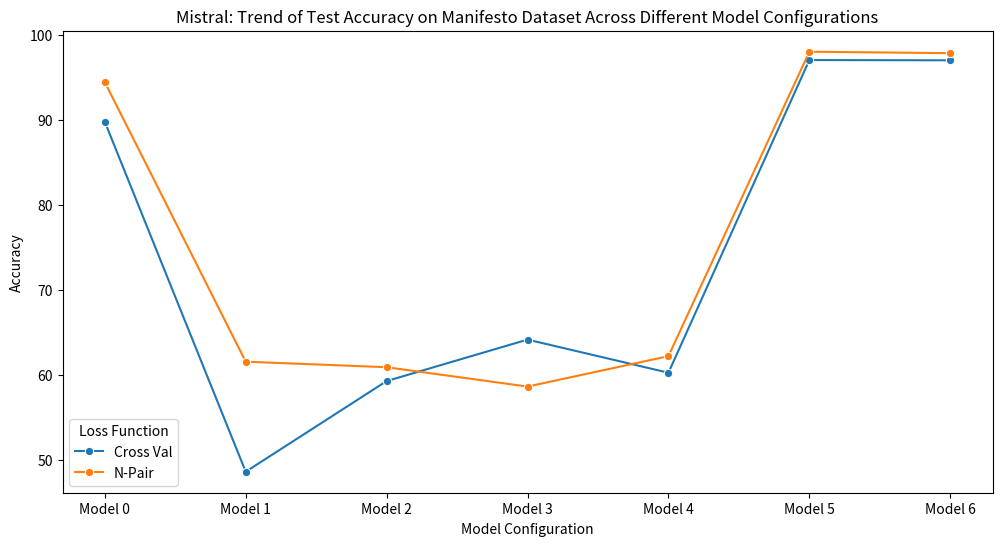

This figure's Python source:
'''
Compare the accuracies of various model configurations for two loss functions
'''

import matplotlib.pyplot as plt
import seaborn as sns
import pandas as pd

data = {
    "Generated Model Name": ["Model 0", "Model 1", "Model 1", "Model 2", "Model 2",
                             "Model 3", "Model 3","Model 4", "Model 5", "Model 6"],
    "Test Set": ["manifesto", "supramacist", "manifesto", "suicide", "manifesto",
                 "terrorist", "manifesto", "manifesto", "manifesto", "manifesto"],
    "Test Accuracy Cross Entropy": [89.79, 97, 48.61, 92, 59.28, 88, 64.16, 60.26, 97.06, 97.03],
    "Test Accuracy N-Pair": [94.46, 86.25, 61.56, 90.66, 60.91, 85.6, 58.63, 62.21, 98.04, 97.87]
}
df = pd.DataFrame(data)

# Filter for 'manifesto' test set
df_manifesto = df[df['Test Set'] == 'manifesto']
plt.figure(figsize=(12, 6))

# Plot for Test Accuracy Cross Entropy
sns.lineplot(x="Generated Model Name", y="Test Accuracy Cross Entropy", marker="o", data=df_manifesto, label='Cross Val', palette="viridis")

# Plot for Test Accuracy N-Pair
sns.lineplot(x="Generated Model Name", y="Test Accuracy N-Pair", marker="o", data=df_manifesto, label='N-Pair', palette="viridis")

plt.title('Mistral: Trend of Test Accuracy on Manifesto Dataset Across Different Model Configurations')
plt.xlabel('Model Configuration')
plt.ylabel('Accuracy')
plt.legend(title='Loss Function')
plt.show()